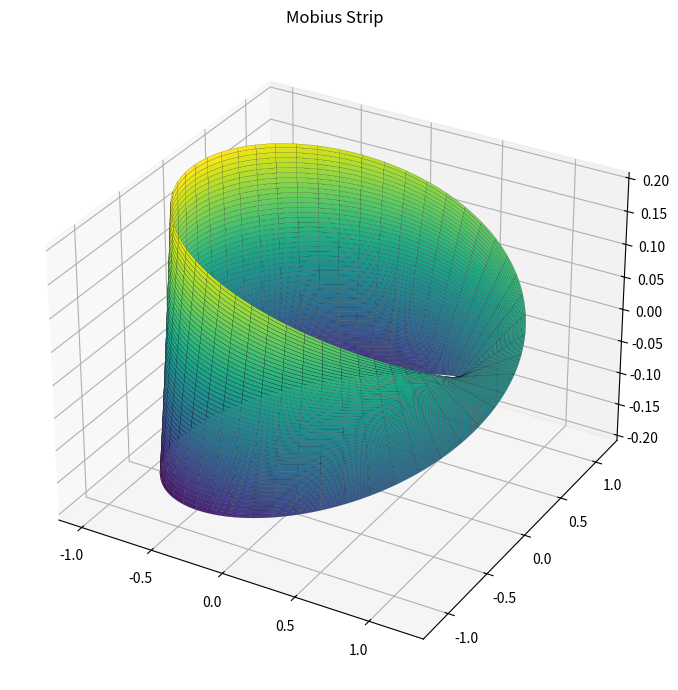

This figure's Python source:

import numpy as np
import matplotlib.pyplot as plt
from mpl_toolkits.mplot3d import Axes3D

class MobiusStrip:
    def __init__(self, R=1.0, w=0.4, n=200):
        self.R = R
        self.w = w
        self.n = n
        self.u = np.linspace(0, 2 * np.pi, n)
        self.v = np.linspace(-w/2, w/2, n)
        self.U, self.V = np.meshgrid(self.u, self.v)
        self.X, self.Y, self.Z = self.compute_mesh()

    def compute_mesh(self):
        U, V, R  = self.U, self.V,self.R
    

        X = (R + V * np.cos(U / 2)) * np.cos(U)
        Y = (R + V * np.cos(U / 2)) * np.sin(U)
        Z = V * np.sin(U / 2)

        return X, Y, Z

    def compute_surface_area(self):
        dx = np.gradient(self.X)
        dy = np.gradient(self.Y)
        dz = np.gradient(self.Z)

        dS = np.sqrt(
            (dy[1] * dz[0] - dz[1] * dy[0])**2 +
            (dz[1] * dx[0] - dx[1] * dz[0])**2 +
            (dx[1] * dy[0] - dy[1] * dx[0])**2
        )

        area = np.sum(dS) * (2 * np.pi / self.n)**2
        return area

    def compute_edge_length(self):
        edge1 = np.array([
            (self.X[-1, i], self.Y[-1, i], self.Z[-1, i]) for i in range(self.n)
        ])
        edge2 = np.array([
            (self.X[0, i], self.Y[0, i], self.Z[0, i]) for i in range(self.n)
        ])

        def arc_length(edge):
            return np.sum(np.linalg.norm(np.diff(edge, axis=0), axis=1))

        return (arc_length(edge1) + arc_length(edge2)) / 2

    def plot(self):
        fig = plt.figure(figsize=(10, 7))
        ax = fig.add_subplot(111, projection='3d')
        ax.plot_surface(self.X, self.Y, self.Z, cmap='viridis', edgecolor='k', linewidth=0.1)
        ax.set_title('Mobius Strip')
        plt.tight_layout()
        plt.show()

if __name__ == "__main__":
    mobius = MobiusStrip(R=1, w=0.4, n=200)
    mobius.plot()

    area = mobius.compute_surface_area()
    edge = mobius.compute_edge_length()

    print(f"Surface Area ≈ {area:.4f}")
    print(f"Edge Length ≈ {edge:.4f}")
